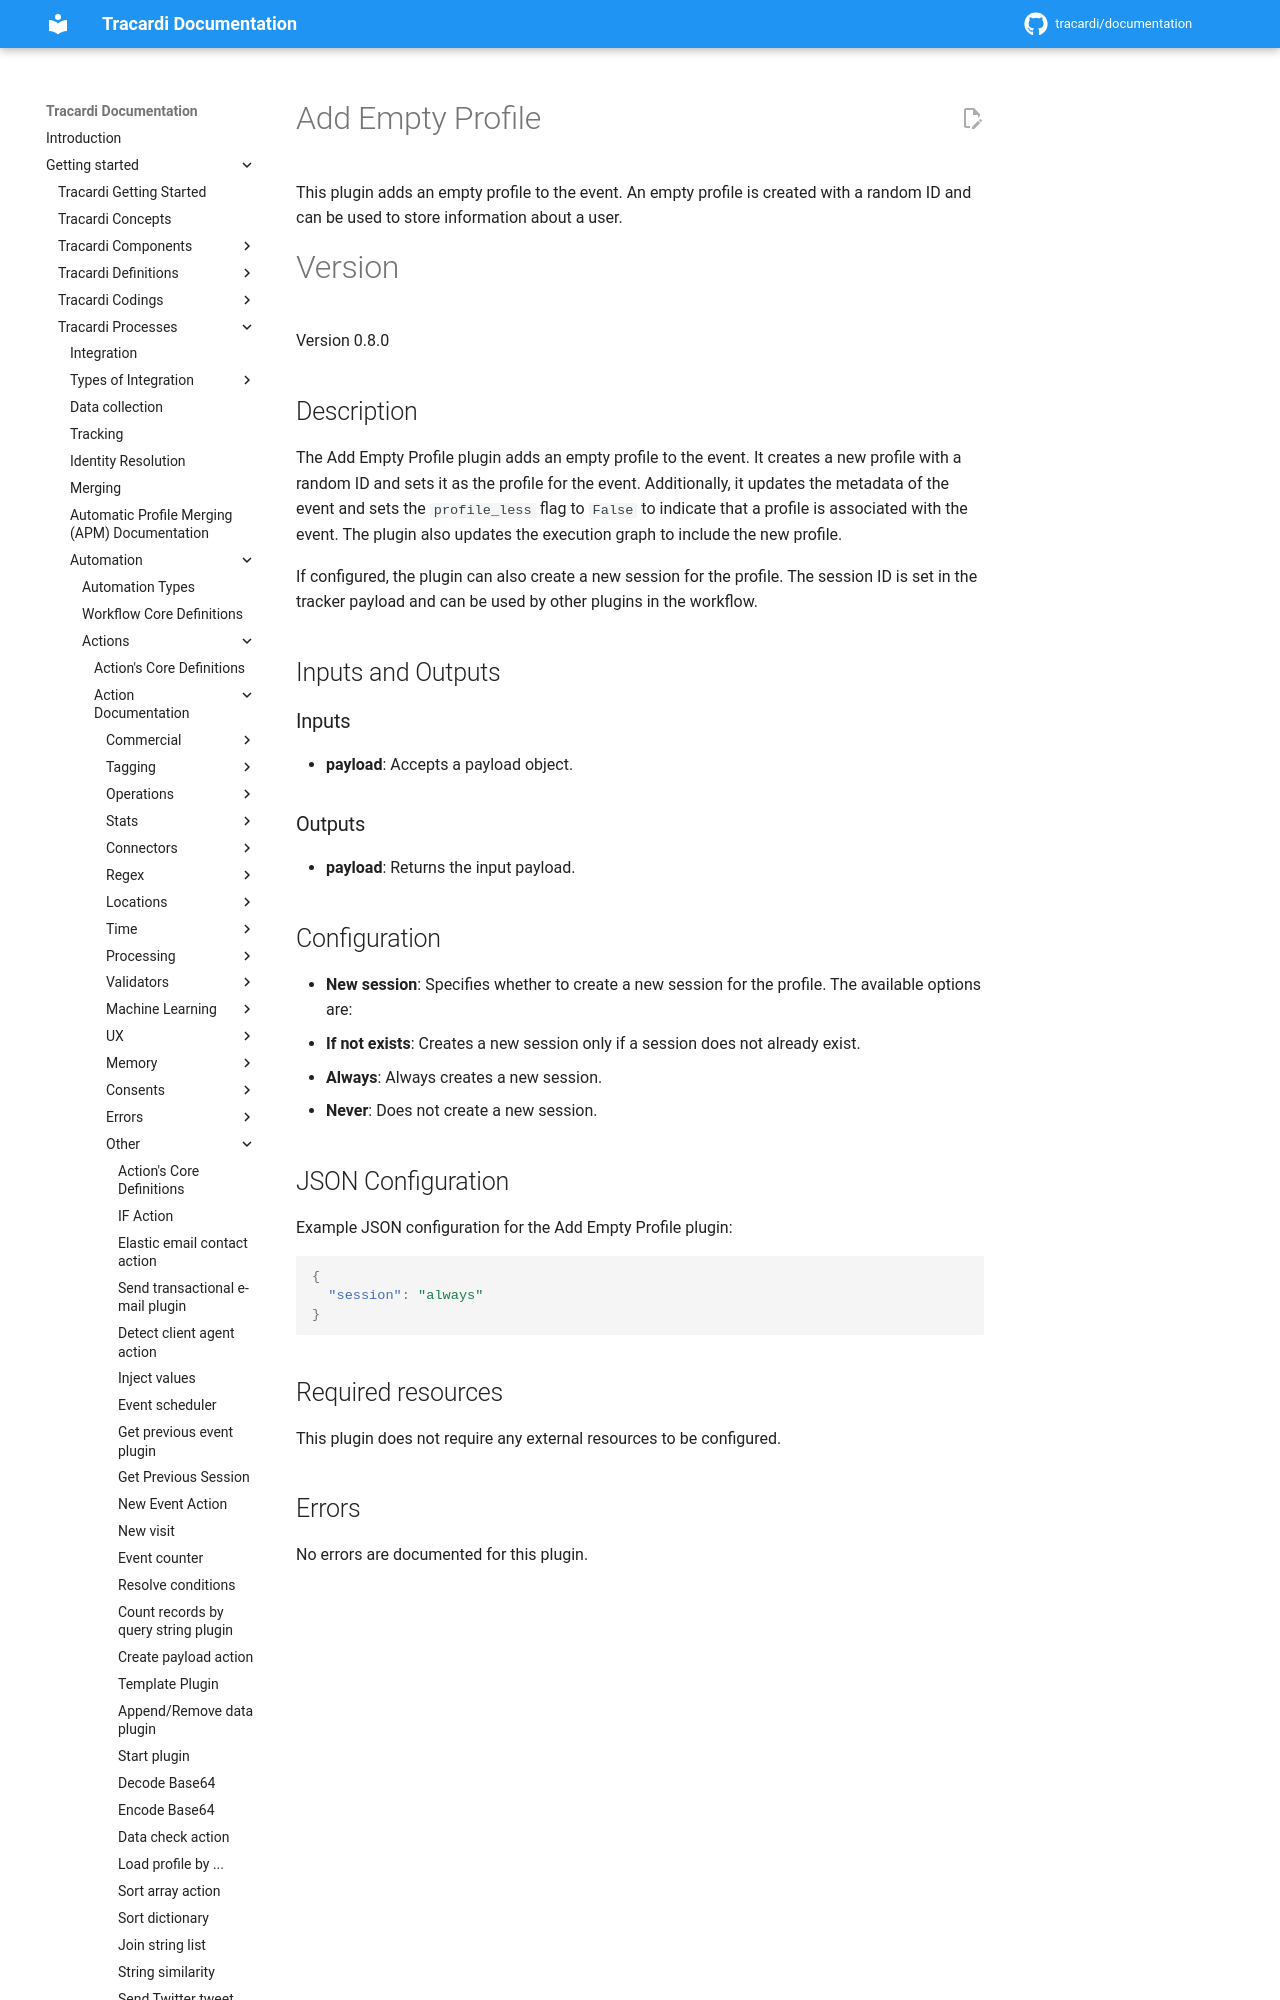

repository: Tracardi/documentation · page: 1.1.x/getting_started/processes/workflow/actions/internal/add_empty_profile/index.html · generator: mkdocs

# Add Empty Profile

This plugin adds an empty profile to the event. An empty profile is created with a random ID and can be used to store information about a user.

# Version

Version 0.8.0

## Description

The Add Empty Profile plugin adds an empty profile to the event. It creates a new profile with a random ID and sets it as the profile for the event. Additionally, it updates the metadata of the event and sets the `profile_less` flag to `False` to indicate that a profile is associated with the event. The plugin also updates the execution graph to include the new profile.
